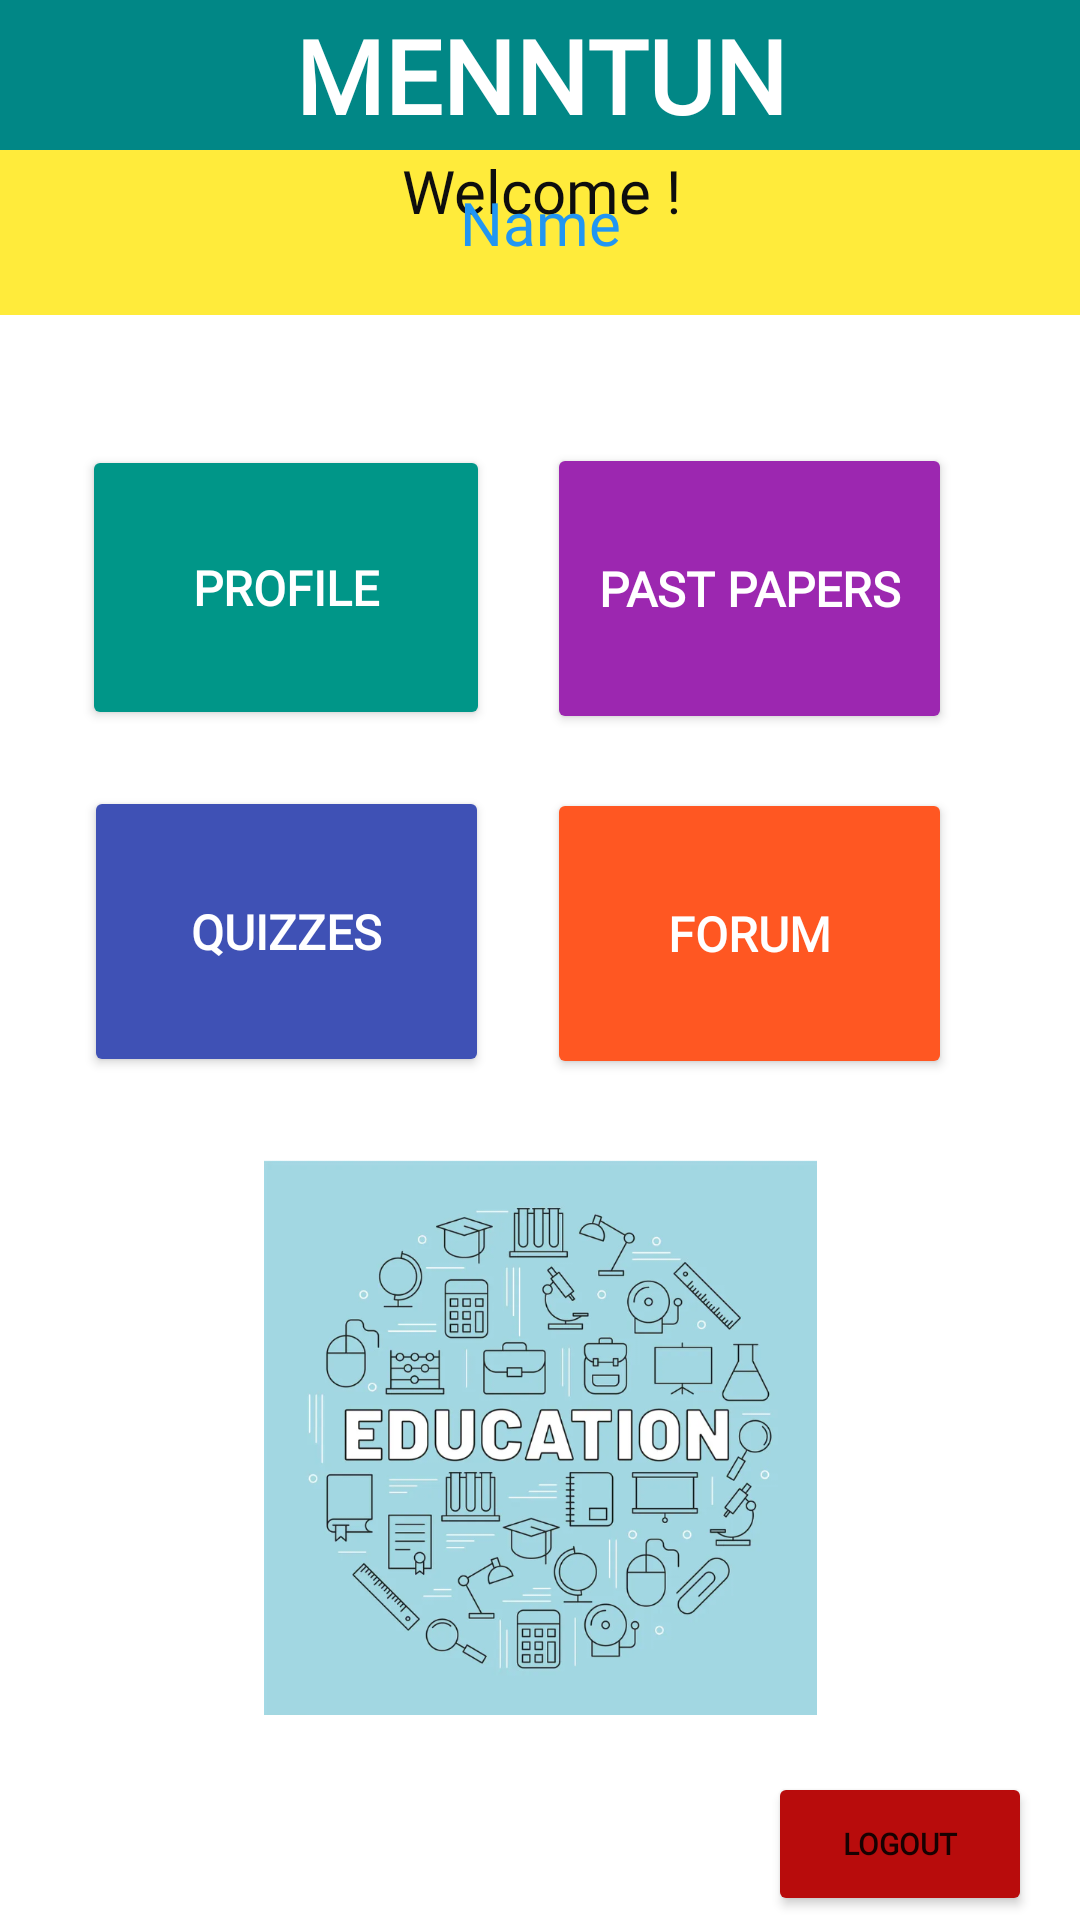

Here is an Android app screen rendered from its layout file. Give the layout XML and the strings, colors and styles it references.
<!-- AndroidManifest.xml: application theme Theme.MenntunEducationalApplication -->
<!-- res/layout/activity_main_tutor.xml -->
<?xml version="1.0" encoding="utf-8"?>
<androidx.constraintlayout.widget.ConstraintLayout xmlns:android="http://schemas.android.com/apk/res/android"
    xmlns:app="http://schemas.android.com/apk/res-auto"
    xmlns:tools="http://schemas.android.com/tools"
    android:layout_width="match_parent"
    android:layout_height="match_parent"
    android:background="@drawable/stdbg"
    tools:context=".MainActivityTutor">

    <Button
        android:id="@+id/logOut3"
        android:layout_width="wrap_content"
        android:layout_height="wrap_content"
        android:backgroundTint="#B80C0C"
        android:fontFamily="@font/autour_one"
        android:text="Logout"
        android:textSize="10sp"
        android:textStyle="bold"
        app:cornerRadius="25dp"
        app:layout_constraintBottom_toBottomOf="parent"
        app:layout_constraintEnd_toEndOf="parent"
        app:layout_constraintHorizontal_bias="0.941"
        app:layout_constraintStart_toStartOf="parent"
        app:layout_constraintTop_toTopOf="parent"
        app:layout_constraintVertical_bias="0.998" />

    <Button
        android:id="@+id/quizzes"
        android:layout_width="135dp"
        android:layout_height="97dp"
        android:layout_gravity="start"
        android:backgroundTint="#3F51B5"
        android:enabled="true"
        android:fontFamily="@font/allerta_stencil"
        android:onClick="toQuiz"
        android:text="@string/quizzes"
        android:textColor="@color/white"
        android:textColorHint="@color/white"
        android:textSize="16sp"
        android:textStyle="bold"
        app:cornerRadius="20dp"
        app:layout_constraintBottom_toBottomOf="parent"
        app:layout_constraintEnd_toStartOf="@+id/forumBtn"
        app:layout_constraintHorizontal_bias="0.595"
        app:layout_constraintStart_toStartOf="parent"
        app:layout_constraintTop_toBottomOf="@+id/tutprof"
        app:layout_constraintVertical_bias="0.062"
        app:strokeColor="#FFEB3B"
        app:strokeWidth="3dp"
        tools:ignore="UsingOnClickInXml" />

    <Button
        android:id="@+id/pp"
        android:layout_width="135dp"
        android:layout_height="97dp"
        android:layout_gravity="start"
        android:backgroundTint="#9C27B0"
        android:enabled="true"
        android:fontFamily="@font/allerta_stencil"
        android:onClick="toPassPapers"
        android:text="@string/past_papers"
        android:textColor="@color/white"
        android:textColorHint="@color/white"
        android:textSize="16sp"
        android:textStyle="bold"
        app:cornerRadius="20dp"
        app:layout_constraintBottom_toBottomOf="parent"
        app:layout_constraintEnd_toEndOf="parent"
        app:layout_constraintHorizontal_bias="0.811"
        app:layout_constraintStart_toStartOf="parent"
        app:layout_constraintTop_toTopOf="parent"
        app:layout_constraintVertical_bias="0.272"
        app:strokeColor="#FFEB3B"
        app:strokeWidth="3dp" />

    <Button
        android:id="@+id/forumBtn"
        android:layout_width="135dp"
        android:layout_height="97dp"
        android:layout_gravity="start"
        android:backgroundTint="#FF5722"
        android:enabled="true"
        android:fontFamily="@font/allerta_stencil"
        android:onClick="toForum"
        android:text="@string/forum"
        android:textColor="@color/white"
        android:textColorHint="@color/white"
        android:textSize="16sp"
        android:textStyle="bold"
        app:cornerRadius="20dp"
        app:layout_constraintBottom_toBottomOf="parent"
        app:layout_constraintEnd_toEndOf="parent"
        app:layout_constraintHorizontal_bias="0.811"
        app:layout_constraintStart_toStartOf="parent"
        app:layout_constraintTop_toBottomOf="@+id/pp"
        app:layout_constraintVertical_bias="0.06"
        app:strokeColor="#FFEB3B"
        app:strokeWidth="3dp" />

    <Button
        android:id="@+id/tutprof"
        android:layout_width="136dp"
        android:layout_height="95dp"
        android:layout_gravity="start"
        android:backgroundTint="#009688"
        android:enabled="true"
        android:fontFamily="@font/allerta_stencil"
        android:onClick="toProfile"
        android:text="Profile"
        android:textColor="@color/white"
        android:textColorHint="@color/white"
        android:textSize="16sp"
        android:textStyle="bold"
        app:cornerRadius="20dp"
        app:layout_constraintBottom_toBottomOf="parent"
        app:layout_constraintEnd_toStartOf="@+id/pp"
        app:layout_constraintHorizontal_bias="0.59"
        app:layout_constraintStart_toStartOf="parent"
        app:layout_constraintTop_toTopOf="parent"
        app:layout_constraintVertical_bias="0.272"
        app:strokeColor="#FFEB3B"
        app:strokeWidth="3dp" />

    <TextView
        android:id="@+id/textView3"
        android:layout_width="415dp"
        android:layout_height="55dp"
        android:background="#FFEB3B"
        android:fontFamily="@font/aclonica"
        android:gravity="center_horizontal"
        android:text="@string/wel"
        android:textAlignment="center"
        android:textAllCaps="false"
        android:textColor="#0E0E0E"
        android:textSize="20sp"
        app:layout_constraintBottom_toBottomOf="parent"
        app:layout_constraintEnd_toEndOf="parent"
        app:layout_constraintStart_toStartOf="parent"
        app:layout_constraintTop_toBottomOf="@+id/textView"
        app:layout_constraintVertical_bias="0.0" />

    <TextView
        android:id="@+id/textView"
        android:layout_width="match_parent"
        android:layout_height="50dp"
        android:background="#673AB7"
        android:backgroundTint="@color/teal_700"
        android:fontFamily="@font/audiowide"
        android:gravity="center"
        android:text="@string/men"
        android:textAlignment="center"
        android:textAllCaps="true"
        android:textColor="@color/white"
        android:textColorHighlight="@color/purple_200"
        android:textColorHint="@color/white"
        android:textSize="34sp"
        android:textStyle="bold"
        app:layout_constraintBottom_toBottomOf="parent"
        app:layout_constraintEnd_toEndOf="parent"
        app:layout_constraintHorizontal_bias="0.333"
        app:layout_constraintStart_toStartOf="parent"
        app:layout_constraintTop_toTopOf="parent"
        app:layout_constraintVertical_bias="0.0" />

    <TextView
        android:id="@+id/nameOfTut"
        android:layout_width="wrap_content"
        android:layout_height="44dp"
        android:fontFamily="@font/allerta_stencil"
        android:gravity="center"
        android:text="@string/name"
        android:textColor="#2196F3"
        android:textSize="20sp"
        app:layout_constraintBottom_toBottomOf="parent"
        app:layout_constraintEnd_toEndOf="parent"
        app:layout_constraintStart_toStartOf="parent"
        app:layout_constraintTop_toTopOf="parent"
        app:layout_constraintVertical_bias="0.088" />

    <ImageView
        android:id="@+id/imageView2"
        android:layout_width="191dp"
        android:layout_height="185dp"
        android:layout_marginTop="16dp"
        android:contentDescription="@string/todo"
        app:layout_constraintBottom_toBottomOf="parent"
        app:layout_constraintEnd_toEndOf="parent"
        app:layout_constraintStart_toStartOf="parent"
        app:layout_constraintTop_toBottomOf="@+id/quizzes"
        app:layout_constraintVertical_bias="0.146"
        app:srcCompat="@drawable/img" />

</androidx.constraintlayout.widget.ConstraintLayout>
<!-- resources referenced by this layout -->
<resources>
  <color name="purple_200">#FFBB86FC</color>
  <color name="teal_700">#FF018786</color>
  <color name="white">#FFFFFFFF</color>
  <!-- drawable img: png bitmap (drawable, 359943 bytes) -->
  <string name="forum">Forum</string>
  <string name="men">Menntun</string>
  <string name="name">Name</string>
  <string name="past_papers">Past Papers</string>
  <string name="quizzes">Quizzes</string>
  <string name="todo">TODO</string>
  <string name="wel">Welcome !</string>
  <style name="Theme.MenntunEducationalApplication" parent="Theme.MaterialComponents.DayNight.NoActionBar">
          
          <item name="colorPrimary">@color/purple_500</item>
          <item name="colorPrimaryVariant">@color/purple_700</item>
          <item name="colorOnPrimary">@color/white</item>
          
          <item name="colorSecondary">@color/teal_200</item>
          <item name="colorSecondaryVariant">@color/teal_700</item>
          <item name="colorOnSecondary">@color/black</item>
          
          <item name="android:statusBarColor" tools:targetApi="l">?attr/colorPrimaryVariant</item>
          
      </style>
  <color name="purple_500">#FF6200EE</color>
  <color name="purple_700">#FF3700B3</color>
  <color name="teal_200">#FF03DAC5</color>
  <color name="black">#FF000000</color>
</resources>
